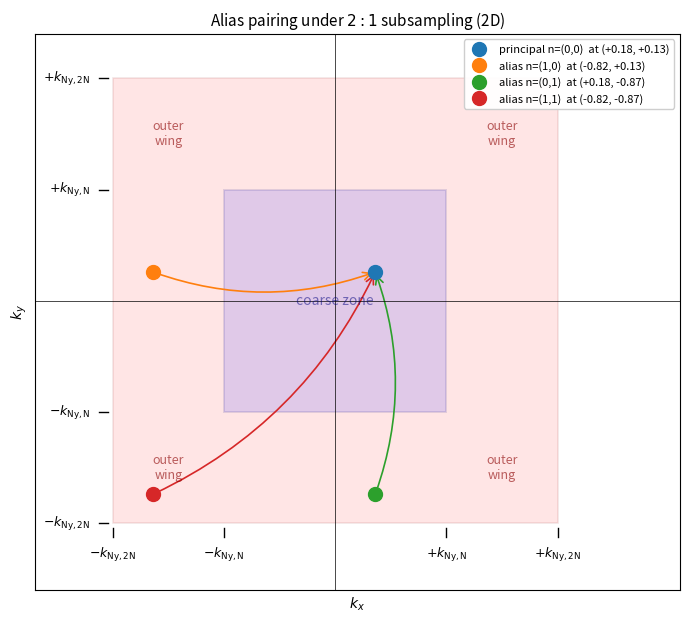

Write the Python code that produced this figure.
"""2D diagram of the alias pairing under 2:1 subsampling.

The fine-mode region is the square [-k_Ny,2N, k_Ny,2N]^2.  The coarse zone
[-k_Ny,N, k_Ny,N]^2 sits in the center.  Each coarse mode k_c has four
contributors: the principal (n = (0,0)) at k_c itself, plus three aliases
at k_c + π n / Δx_f for n ∈ {0,1}^2, n ≠ (0,0), which (after periodic
identification) sit in the three other quadrants of the fine zone.
"""
import numpy as np
import matplotlib.pyplot as plt
from matplotlib.patches import Rectangle, FancyArrowPatch

# Use units where k_Ny,2N = 1, so k_Ny,N = 1/2.
kNy_2N = 1.0
kNy_N  = 0.5

fig, ax = plt.subplots(figsize=(7, 7))

# Fine-mode region (light red wings) and coarse zone (light blue center).
ax.add_patch(Rectangle((-kNy_2N, -kNy_2N), 2*kNy_2N, 2*kNy_2N,
                       facecolor='red', alpha=0.10, ec='darkred', lw=1.2))
ax.add_patch(Rectangle((-kNy_N, -kNy_N), 2*kNy_N, 2*kNy_N,
                       facecolor='blue', alpha=0.12, ec='navy', lw=1.4))

# Axes through origin.
ax.axhline(0, color='k', lw=0.5)
ax.axvline(0, color='k', lw=0.5)

# Pick a representative coarse mode k_c inside the coarse zone and show its
# four partners under (n_x, n_y) ∈ {0,1}^2.
k_c = np.array([0.18, 0.13])    # principal location

# Compute the four partners using periodic identification: shift by k_Ny,2N
# along an axis means jumping to the opposite-sign outer wing along that axis.
def alias_partner(k_c, n):
    out = k_c.copy()
    for axis in (0, 1):
        if n[axis] == 1:
            # shift by +k_Ny,2N, then wrap into the principal period
            out[axis] = k_c[axis] - kNy_2N if k_c[axis] >= 0 else k_c[axis] + kNy_2N
    return out

n_vecs   = [(0,0), (1,0), (0,1), (1,1)]
labels   = ['principal n=(0,0)',
            'alias n=(1,0)',
            'alias n=(0,1)',
            'alias n=(1,1)']
colors   = ['C0', 'C1', 'C2', 'C3']

partners = [alias_partner(k_c, n) for n in n_vecs]

# Mark each partner.
for p, n, lab, col in zip(partners, n_vecs, labels, colors):
    ax.plot(p[0], p[1], 'o', color=col, ms=10, zorder=4,
            label=f'{lab}  at ({p[0]:+.2f}, {p[1]:+.2f})')

# Arrows from each alias to the principal (showing folding).
for p, col in zip(partners[1:], colors[1:]):
    arr = FancyArrowPatch((p[0], p[1]), (k_c[0], k_c[1]),
                          arrowstyle='->', mutation_scale=14,
                          color=col, lw=1.2,
                          connectionstyle='arc3,rad=0.18')
    ax.add_patch(arr)

# Tick labels.
for x, lbl in [(-kNy_2N, r'$-k_{\rm Ny,2N}$'),
               (-kNy_N,  r'$-k_{\rm Ny,N}$'),
               ( kNy_N,  r'$+k_{\rm Ny,N}$'),
               ( kNy_2N, r'$+k_{\rm Ny,2N}$')]:
    ax.plot([x, x], [-kNy_2N - 0.02, -kNy_2N - 0.06], 'k-', lw=1)
    ax.text(x, -kNy_2N - 0.10, lbl, ha='center', va='top', fontsize=9)
for y, lbl in [(-kNy_2N, r'$-k_{\rm Ny,2N}$'),
               (-kNy_N,  r'$-k_{\rm Ny,N}$'),
               ( kNy_N,  r'$+k_{\rm Ny,N}$'),
               ( kNy_2N, r'$+k_{\rm Ny,2N}$')]:
    ax.plot([-kNy_2N - 0.02, -kNy_2N - 0.06], [y, y], 'k-', lw=1)
    ax.text(-kNy_2N - 0.10, y, lbl, ha='right', va='center', fontsize=9)

# Region labels.
ax.text(0, 0, 'coarse zone', ha='center', va='center',
        color='navy', fontsize=10, alpha=0.5)
ax.text(-0.75, 0.75, 'outer\nwing', ha='center', va='center',
        color='darkred', fontsize=9, alpha=0.6)
ax.text( 0.75, 0.75, 'outer\nwing', ha='center', va='center',
        color='darkred', fontsize=9, alpha=0.6)
ax.text(-0.75,-0.75, 'outer\nwing', ha='center', va='center',
        color='darkred', fontsize=9, alpha=0.6)
ax.text( 0.75,-0.75, 'outer\nwing', ha='center', va='center',
        color='darkred', fontsize=9, alpha=0.6)

ax.set_xlabel(r'$k_x$')
ax.set_ylabel(r'$k_y$')
ax.set_xticks([]); ax.set_yticks([])
ax.set_xlim(-1.35, 1.55)
ax.set_ylim(-1.30, 1.20)
ax.set_aspect('equal')
ax.legend(loc='upper right', fontsize=8, framealpha=0.95)
ax.set_title('Alias pairing under $2{:}1$ subsampling (2D)', fontsize=11)
plt.tight_layout()
plt.savefig('alias_diagram.pdf')
print("wrote alias_diagram.pdf")
